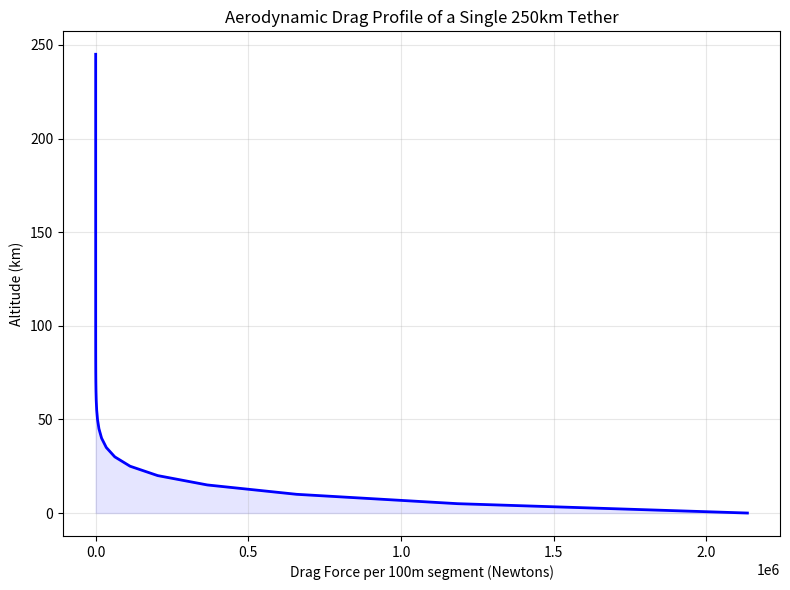

Write Python code to recreate this figure.
#!/usr/bin/env python3
"""
Orbital Ring Aerodynamic Braking & Winch Payout Simulation

Models the lateral atmospheric drag on tethers and parachutes dropped from 
an orbital ring at 250 km altitude drifting laterally at 241 m/s.
Calculates the aerodynamic braking force and the kinetic energy injected 
into the global weather system.
"""

import math
import matplotlib.pyplot as plt

# =============================================================================
# SYSTEM CONSTANTS
# =============================================================================
ALTITUDE_RING = 250_000.0   # m
V_LATERAL_DRIFT = 241.0     # m/s (Max lateral drift at equator for 30 deg inclination)
NUM_TETHERS = 800           # Number of anchor lines deployed globally

# Tether Specs (Assuming Kevlar/Zylon macro-cables)
TETHER_DIAMETER = 0.5       # meters (thick enough to survive and hold load)
C_D_CYLINDER = 1.2          # Drag coefficient of a long cylinder

# Parachute / Drogue Specs
DROGUE_DIAMETER = 50.0      # meters (massive supersonic drogue chutes)
C_D_PARACHUTE = 1.5         # Drag coefficient of parachute

# =============================================================================
# ATMOSPHERIC MODEL (Simplified Exponential)
# =============================================================================
def get_air_density(altitude_m):
    """Standard atmosphere exponential density model."""
    rho_0 = 1.225 # kg/m^3 at sea level
    scale_height = 8500.0 # meters
    if altitude_m > 150_000:
        return 0.0 # Negligible drag above 150km
    return rho_0 * math.exp(-altitude_m / scale_height)

# =============================================================================
# SIMULATION
# =============================================================================
def run_aerobraking_sim():
    print("=== ORBITAL RING AERODYNAMIC BRAKING SIMULATION ===")
    
    # Divide the 250km tether into 100-meter segments to integrate drag
    segment_length = 100.0
    altitudes = [h for h in range(0, int(ALTITUDE_RING), int(segment_length))]
    
    total_tether_drag_N = 0.0
    drag_profile = []
    
    print("Integrating atmospheric drag along 250km tether...")
    
    # 1. Calculate drag on the tether cable itself
    for h in altitudes:
        rho = get_air_density(h)
        # Drag equation: F = 0.5 * rho * v^2 * Cd * A
        area = TETHER_DIAMETER * segment_length
        drag = 0.5 * rho * (V_LATERAL_DRIFT**2) * C_D_CYLINDER * area
        total_tether_drag_N += drag
        if h % 5000 == 0:
            drag_profile.append((h/1000, drag))
            
    # 2. Calculate drag from the Drogue Parachute (deployed at 2,000m altitude)
    rho_drogue = get_air_density(2000.0)
    area_drogue = math.pi * (DROGUE_DIAMETER / 2.0)**2
    parachute_drag_N = 0.5 * rho_drogue * (V_LATERAL_DRIFT**2) * C_D_PARACHUTE * area_drogue
    
    total_force_per_station_N = total_tether_drag_N + parachute_drag_N
    global_aerobraking_force = total_force_per_station_N * NUM_TETHERS
    
    # 3. Weather Impact (Power Dissipation = Force * Velocity)
    power_per_station_W = total_force_per_station_N * V_LATERAL_DRIFT
    global_weather_power_GW = (global_aerobraking_force * V_LATERAL_DRIFT) / 1e9
    
    print("\n--- SINGLE TETHER RESULTS ---")
    print(f"Cable Drag Force:     {total_tether_drag_N/1000:,.1f} kN")
    print(f"Parachute Drag Force: {parachute_drag_N/1000:,.1f} kN")
    print(f"Total Braking Force:  {total_force_per_station_N/1000:,.1f} kN per station")
    print(f"Heat/Turbulence Gen:  {power_per_station_W/1e6:,.1f} MW per station")
    
    print("\n--- GLOBAL SYSTEM RESULTS ---")
    print(f"Total Braking Force:  {global_aerobraking_force/1e6:,.1f} MN (MegaNewtons)")
    print(f"Weather Injection:    {global_weather_power_GW:,.1f} GW (GigaWatts) of atmospheric turbulence")
    
    # Plotting the Drag Profile
    alts, drags = zip(*drag_profile)
    
    fig, ax = plt.subplots(figsize=(8, 6))
    ax.plot(drags, alts, 'b-', linewidth=2)
    ax.set_title("Aerodynamic Drag Profile of a Single 250km Tether")
    ax.set_xlabel("Drag Force per 100m segment (Newtons)")
    ax.set_ylabel("Altitude (km)")
    ax.grid(True, alpha=0.3)
    ax.fill_betweenx(alts, 0, drags, color='blue', alpha=0.1)
    
    plt.tight_layout()
    plt.show()

if __name__ == "__main__":
    run_aerobraking_sim()
